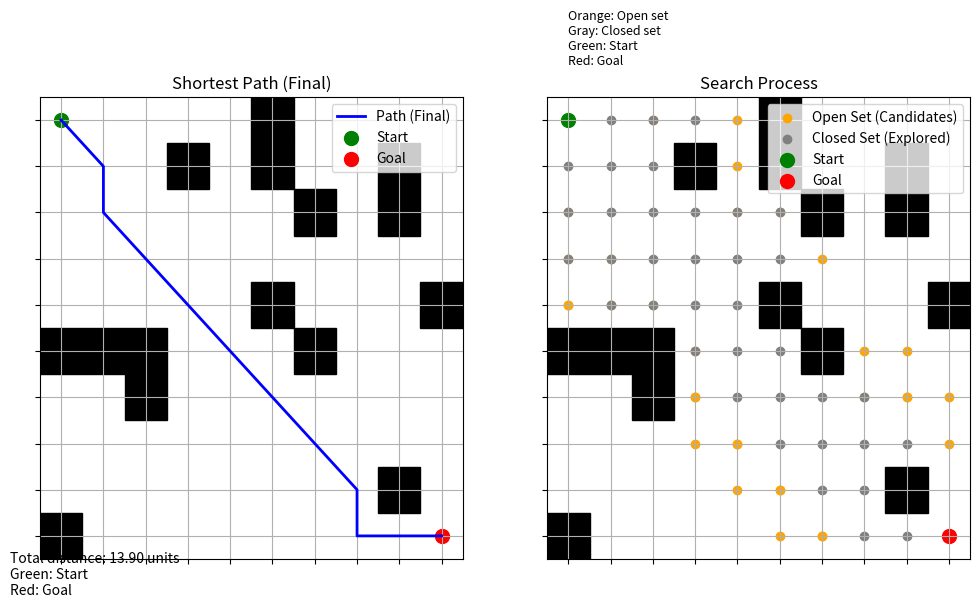

Reproduce this figure in Python.
import matplotlib.pyplot as plt
import heapq
import time
import math
import random

GRID_SIZE = 10
NUM_OBSTACLES = 15
start = (0, 0)  # 좌상단 출발
goal = (GRID_SIZE - 1, GRID_SIZE - 1)  # 우하단 목표

def generate_obstacles():
    obstacles = set()
    while len(obstacles) < NUM_OBSTACLES:
        x = random.randint(0, GRID_SIZE - 1)
        y = random.randint(0, GRID_SIZE - 1)
        if (x, y) != start and (x, y) != goal:
            obstacles.add((x, y))
    return obstacles

def heuristic(a, b):
    return math.sqrt((a[0] - b[0]) ** 2 + (a[1] - b[1]) ** 2)

def neighbors(node, obstacles):
    x, y = node
    candidates = [
        (x + 1, y), (x - 1, y), (x, y + 1), (x, y - 1),
        (x + 1, y + 1), (x - 1, y - 1), (x - 1, y + 1), (x + 1, y - 1)
    ]
    valid = []
    for nx, ny in candidates:
        if 0 <= nx < GRID_SIZE and 0 <= ny < GRID_SIZE and (nx, ny) not in obstacles:
            # 대각선 이동 시 코너 장애물 체크
            if abs(nx - x) == 1 and abs(ny - y) == 1:
                if (nx, y) in obstacles or (x, ny) in obstacles:
                    continue
            valid.append((nx, ny))
    return valid

def cost(current, neighbor):
    if current[0] != neighbor[0] and current[1] != neighbor[1]:
        return math.sqrt(2)
    else:
        return 1

def reconstruct_path(came_from, current):
    path = []
    while current in came_from:
        path.append(current)
        current = came_from[current]
    path.append(start)
    path.reverse()
    return path

def a_star_visual(start, goal, obstacles):
    open_set = []
    heapq.heappush(open_set, (heuristic(start, goal), 0, start))
    came_from = {}
    cost_so_far = {start: 0}
    closed_set = set()

    plt.ion()
    fig, (ax1, ax2) = plt.subplots(1, 2, figsize=(12, 6))

    def draw_grid(ax):
        ax.clear()
        ax.set_xlim(-0.5, GRID_SIZE - 0.5)
        ax.set_ylim(-0.5, GRID_SIZE - 0.5)
        ax.set_xticks(range(GRID_SIZE))
        ax.set_yticks(range(GRID_SIZE))
        ax.set_xticklabels([])
        ax.set_yticklabels([])
        ax.grid(True)
        ax.invert_yaxis()
        for ox, oy in obstacles:
            ax.add_patch(plt.Rectangle((ox - 0.5, oy - 0.5), 1, 1, color='black'))

    # fig.text를 이용해 텍스트 고정 (항상 보임)
    text_obj = fig.text(0.1, 0.05, "", fontsize=10)

    path = []
    total_cost = 0

    while open_set:
        _, cost_to_current, current = heapq.heappop(open_set)
        closed_set.add(current)

        if current == goal:
            path = reconstruct_path(came_from, current)
            total_cost = cost_so_far[current]

            draw_grid(ax1)
            ax1.plot([p[0] for p in path], [p[1] for p in path], color='blue', linewidth=2, label='Path (Final)')
            ax1.scatter(*start, c='green', s=100, label='Start')
            ax1.scatter(*goal, c='red', s=100, label='Goal')
            ax1.set_title('Shortest Path (Final)')
            ax1.legend(loc='upper right')

            draw_grid(ax2)
            if open_set:
                open_nodes = [node for _, _, node in open_set]
                ax2.scatter([n[0] for n in open_nodes], [n[1] for n in open_nodes], c='orange', label='Open Set (Candidates)')
            if closed_set:
                ax2.scatter([n[0] for n in closed_set], [n[1] for n in closed_set], c='gray', label='Closed Set (Explored)')
            ax2.scatter(*start, c='green', s=100, label='Start')
            ax2.scatter(*goal, c='red', s=100, label='Goal')
            ax2.set_title('Search Process')
            ax2.legend(loc='upper right')
            ax2.text(0, -1.2, "Orange: Open set\nGray: Closed set\nGreen: Start\nRed: Goal", fontsize=9)

            text_obj.set_text(f"Total distance: {total_cost:.2f} units\nGreen: Start\nRed: Goal")

            fig.canvas.draw()
            fig.canvas.flush_events()
            break

        for next_node in neighbors(current, obstacles):
            new_cost = cost_so_far[current] + cost(current, next_node)
            if next_node not in cost_so_far or new_cost < cost_so_far[next_node]:
                cost_so_far[next_node] = new_cost
                priority = new_cost + heuristic(next_node, goal)
                heapq.heappush(open_set, (priority, new_cost, next_node))
                came_from[next_node] = current

        draw_grid(ax1)
        if current in came_from:
            temp_path = reconstruct_path(came_from, current)
            ax1.plot([p[0] for p in temp_path], [p[1] for p in temp_path], color='blue', linewidth=2, label='Path (Current)')
        ax1.scatter(*start, c='green', s=100, label='Start')
        ax1.scatter(*goal, c='red', s=100, label='Goal')
        ax1.set_title('Shortest Path (Current)')
        ax1.legend(loc='upper right')

        if path:
            text_obj.set_text(f"Total distance: {total_cost:.2f} units\nGreen: Start\nRed: Goal")
        else:
            text_obj.set_text("Green: Start\nRed: Goal")

        draw_grid(ax2)
        if open_set:
            open_nodes = [node for _, _, node in open_set]
            ax2.scatter([n[0] for n in open_nodes], [n[1] for n in open_nodes], c='orange', label='Open Set (Candidates)')
        if closed_set:
            ax2.scatter([n[0] for n in closed_set], [n[1] for n in closed_set], c='gray', label='Closed Set (Explored)')
        ax2.scatter(*start, c='green', s=100, label='Start')
        ax2.scatter(*goal, c='red', s=100, label='Goal')
        ax2.set_title('Search Process')
        ax2.legend(loc='upper right')
        ax2.text(0, -1.2, "Orange: Open set\nGray: Closed set\nGreen: Start\nRed: Goal", fontsize=9)

        fig.canvas.draw()
        fig.canvas.flush_events()
        time.sleep(0.2)

    plt.ioff()
    plt.show()
    return path

if __name__ == "__main__":
    obstacles = generate_obstacles()
    print(f"Obstacles: {sorted(obstacles)}")
    path = a_star_visual(start, goal, obstacles)
    if not path:
        print("No path found.")
    else:
        print("Shortest path:", path)

